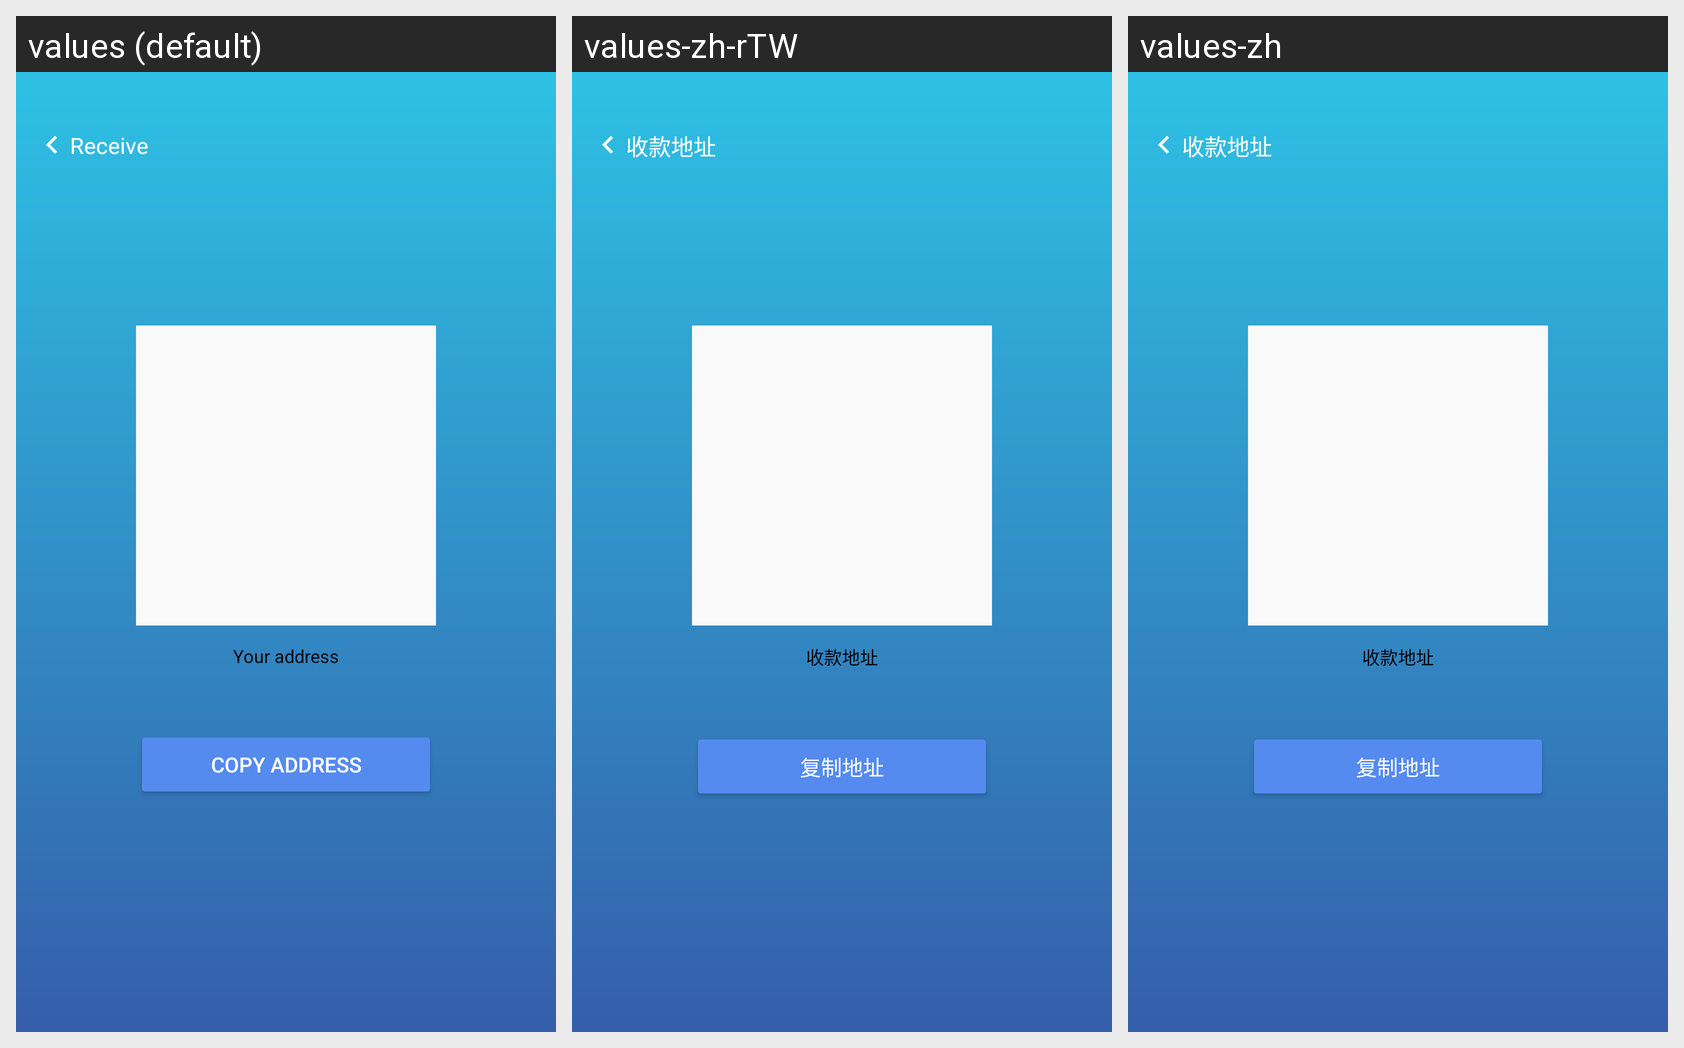

The same Android screen rendered under several of its app's locales, left to right. List the strings drawn on it with the default value and each locale's translation.
Android screen res/layout/activity_transaction_receive.xml rendered under 3 locales, left to right: values (default), values-zh-rTW, values-zh. Device: Nexus 5 (rendered at 1080×1920; each locale shown at half size, 540×960, under a caption strip naming it); theme ThemeDefault.
Strings drawn on this screen, with the default value and each locale's value (text and hints the layout hard-codes, and strings that could not be matched under every locale, appear in the picture but are not listed):

transaction_receive
  values: Receive
  values-zh-rTW: 收款地址
  values-zh: 收款地址

transaction_receive_address
  values: Your address
  values-zh-rTW: 收款地址
  values-zh: 收款地址
